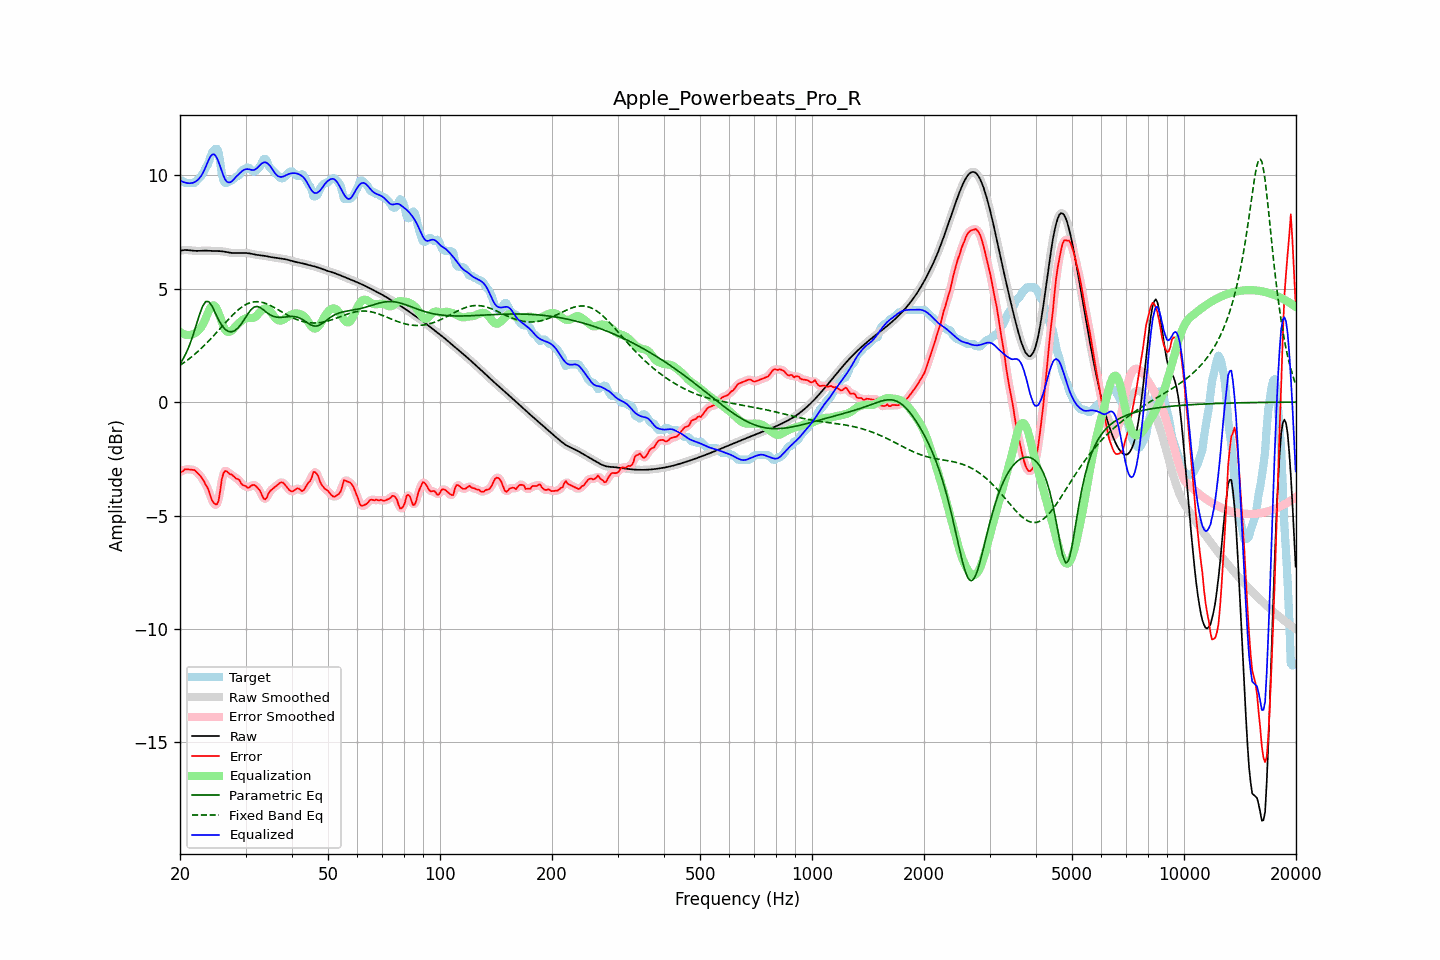

The data file committed next to this chart (first rows):
frequency, raw, error, smoothed, error_smoothed, equalization, parametric_eq, fixed_band_eq, equalized_raw, equalized_smoothed, target
20.00, 6.67, -3.05, 6.67, -3.08, 3.10, 1.68, 1.62, 9.77, 9.77, 9.73
20.20, 6.68, -3.08, 6.68, -3.04, 3.05, 1.79, 1.67, 9.73, 9.73, 9.76
20.40, 6.69, -3.03, 6.69, -3.01, 3.01, 1.91, 1.71, 9.70, 9.70, 9.73
20.61, 6.70, -2.96, 6.70, -2.99, 2.98, 2.05, 1.77, 9.68, 9.67, 9.66
20.81, 6.70, -2.96, 6.70, -2.96, 2.96, 2.19, 1.82, 9.66, 9.66, 9.66
21.02, 6.69, -2.97, 6.69, -2.96, 2.95, 2.35, 1.87, 9.65, 9.65, 9.66
21.23, 6.69, -2.97, 6.69, -2.97, 2.95, 2.52, 1.92, 9.64, 9.64, 9.66
21.44, 6.68, -2.98, 6.68, -2.97, 2.97, 2.72, 1.98, 9.65, 9.65, 9.66
21.66, 6.67, -2.99, 6.67, -2.98, 2.99, 2.92, 2.04, 9.66, 9.66, 9.66
21.87, 6.66, -3.00, 6.67, -3.01, 3.02, 3.14, 2.10, 9.69, 9.69, 9.66
22.09, 6.66, -3.06, 6.66, -3.06, 3.07, 3.37, 2.16, 9.73, 9.73, 9.72
22.31, 6.66, -3.14, 6.66, -3.13, 3.13, 3.60, 2.22, 9.79, 9.79, 9.80
22.54, 6.66, -3.21, 6.66, -3.21, 3.20, 3.82, 2.28, 9.86, 9.86, 9.87
22.76, 6.67, -3.28, 6.67, -3.29, 3.28, 4.02, 2.35, 9.95, 9.95, 9.95
22.99, 6.67, -3.38, 6.67, -3.39, 3.39, 4.21, 2.42, 10.06, 10.06, 10.06
23.22, 6.67, -3.50, 6.67, -3.50, 3.53, 4.32, 2.49, 10.20, 10.20, 10.17
23.45, 6.67, -3.65, 6.67, -3.62, 3.69, 4.43, 2.56, 10.37, 10.37, 10.33
23.69, 6.67, -3.75, 6.67, -3.77, 3.87, 4.43, 2.63, 10.54, 10.54, 10.42
23.92, 6.67, -3.92, 6.67, -3.95, 4.03, 4.42, 2.70, 10.70, 10.70, 10.58
24.16, 6.66, -4.16, 6.66, -4.14, 4.16, 4.32, 2.78, 10.82, 10.82, 10.82
24.40, 6.66, -4.34, 6.66, -4.32, 4.25, 4.22, 2.85, 10.91, 10.91, 11.00
24.65, 6.66, -4.44, 6.66, -4.46, 4.27, 4.07, 2.93, 10.92, 10.92, 11.10
24.89, 6.65, -4.50, 6.66, -4.53, 4.21, 3.92, 3.01, 10.87, 10.87, 11.16
25.14, 6.65, -4.51, 6.65, -4.49, 4.10, 3.77, 3.08, 10.75, 10.75, 11.16
25.39, 6.65, -4.35, 6.65, -4.26, 3.93, 3.62, 3.16, 10.58, 10.58, 11.00
25.65, 6.65, -3.91, 6.65, -3.89, 3.73, 3.50, 3.24, 10.38, 10.38, 10.56
25.91, 6.64, -3.40, 6.64, -3.49, 3.53, 3.38, 3.32, 10.17, 10.17, 10.05
26.16, 6.63, -3.14, 6.63, -3.17, 3.34, 3.29, 3.40, 9.98, 9.98, 9.78
26.43, 6.62, -3.04, 6.62, -3.04, 3.20, 3.21, 3.48, 9.82, 9.82, 9.66
26.69, 6.61, -3.05, 6.61, -3.05, 3.11, 3.16, 3.56, 9.72, 9.72, 9.66
26.96, 6.59, -3.11, 6.59, -3.10, 3.09, 3.11, 3.63, 9.68, 9.68, 9.70
27.23, 6.58, -3.18, 6.58, -3.15, 3.10, 3.10, 3.71, 9.68, 9.68, 9.76
27.50, 6.57, -3.19, 6.57, -3.20, 3.14, 3.10, 3.78, 9.72, 9.72, 9.76
27.77, 6.57, -3.25, 6.57, -3.26, 3.21, 3.12, 3.85, 9.78, 9.78, 9.82
28.05, 6.57, -3.31, 6.57, -3.30, 3.29, 3.15, 3.92, 9.86, 9.86, 9.87
28.33, 6.57, -3.38, 6.57, -3.35, 3.37, 3.20, 3.99, 9.93, 9.93, 9.94
28.62, 6.57, -3.39, 6.57, -3.41, 3.43, 3.26, 4.05, 10.00, 10.00, 9.96
28.90, 6.57, -3.44, 6.57, -3.48, 3.50, 3.34, 4.11, 10.07, 10.07, 10.01
29.19, 6.57, -3.58, 6.57, -3.56, 3.57, 3.43, 4.16, 10.14, 10.14, 10.16
29.48, 6.57, -3.66, 6.57, -3.63, 3.62, 3.53, 4.21, 10.20, 10.20, 10.23
29.78, 6.57, -3.69, 6.57, -3.70, 3.66, 3.64, 4.26, 10.24, 10.24, 10.26
30.08, 6.57, -3.71, 6.57, -3.73, 3.69, 3.75, 4.30, 10.26, 10.26, 10.28
30.38, 6.56, -3.77, 6.56, -3.75, 3.70, 3.86, 4.33, 10.27, 10.27, 10.34
30.68, 6.55, -3.76, 6.55, -3.74, 3.70, 3.96, 4.36, 10.26, 10.26, 10.32
30.99, 6.54, -3.70, 6.54, -3.71, 3.70, 4.06, 4.39, 10.24, 10.24, 10.24
31.30, 6.52, -3.66, 6.52, -3.67, 3.70, 4.12, 4.40, 10.22, 10.22, 10.18
31.61, 6.51, -3.65, 6.51, -3.66, 3.72, 4.18, 4.42, 10.23, 10.23, 10.16
31.93, 6.50, -3.69, 6.50, -3.69, 3.76, 4.20, 4.42, 10.26, 10.26, 10.19
32.24, 6.49, -3.76, 6.49, -3.75, 3.83, 4.21, 4.42, 10.32, 10.32, 10.25
32.57, 6.48, -3.84, 6.48, -3.84, 3.91, 4.19, 4.42, 10.39, 10.39, 10.31
32.89, 6.47, -3.94, 6.47, -3.97, 3.99, 4.16, 4.41, 10.46, 10.46, 10.41
33.22, 6.46, -4.11, 6.46, -4.11, 4.06, 4.11, 4.39, 10.52, 10.52, 10.57
33.55, 6.45, -4.25, 6.45, -4.23, 4.11, 4.06, 4.38, 10.56, 10.56, 10.70
33.89, 6.44, -4.29, 6.44, -4.26, 4.13, 4.00, 4.35, 10.56, 10.56, 10.72
34.23, 6.42, -4.22, 6.42, -4.19, 4.12, 3.94, 4.33, 10.54, 10.54, 10.64
34.57, 6.41, -4.03, 6.41, -4.07, 4.08, 3.89, 4.30, 10.49, 10.49, 10.44
34.92, 6.39, -3.92, 6.40, -3.94, 4.01, 3.85, 4.26, 10.41, 10.41, 10.32
35.27, 6.38, -3.86, 6.38, -3.85, 3.92, 3.81, 4.23, 10.30, 10.31, 10.25
35.62, 6.37, -3.80, 6.37, -3.80, 3.82, 3.78, 4.19, 10.20, 10.20, 10.18
35.97, 6.37, -3.74, 6.36, -3.74, 3.73, 3.76, 4.15, 10.09, 10.09, 10.11
... 635 more rows
